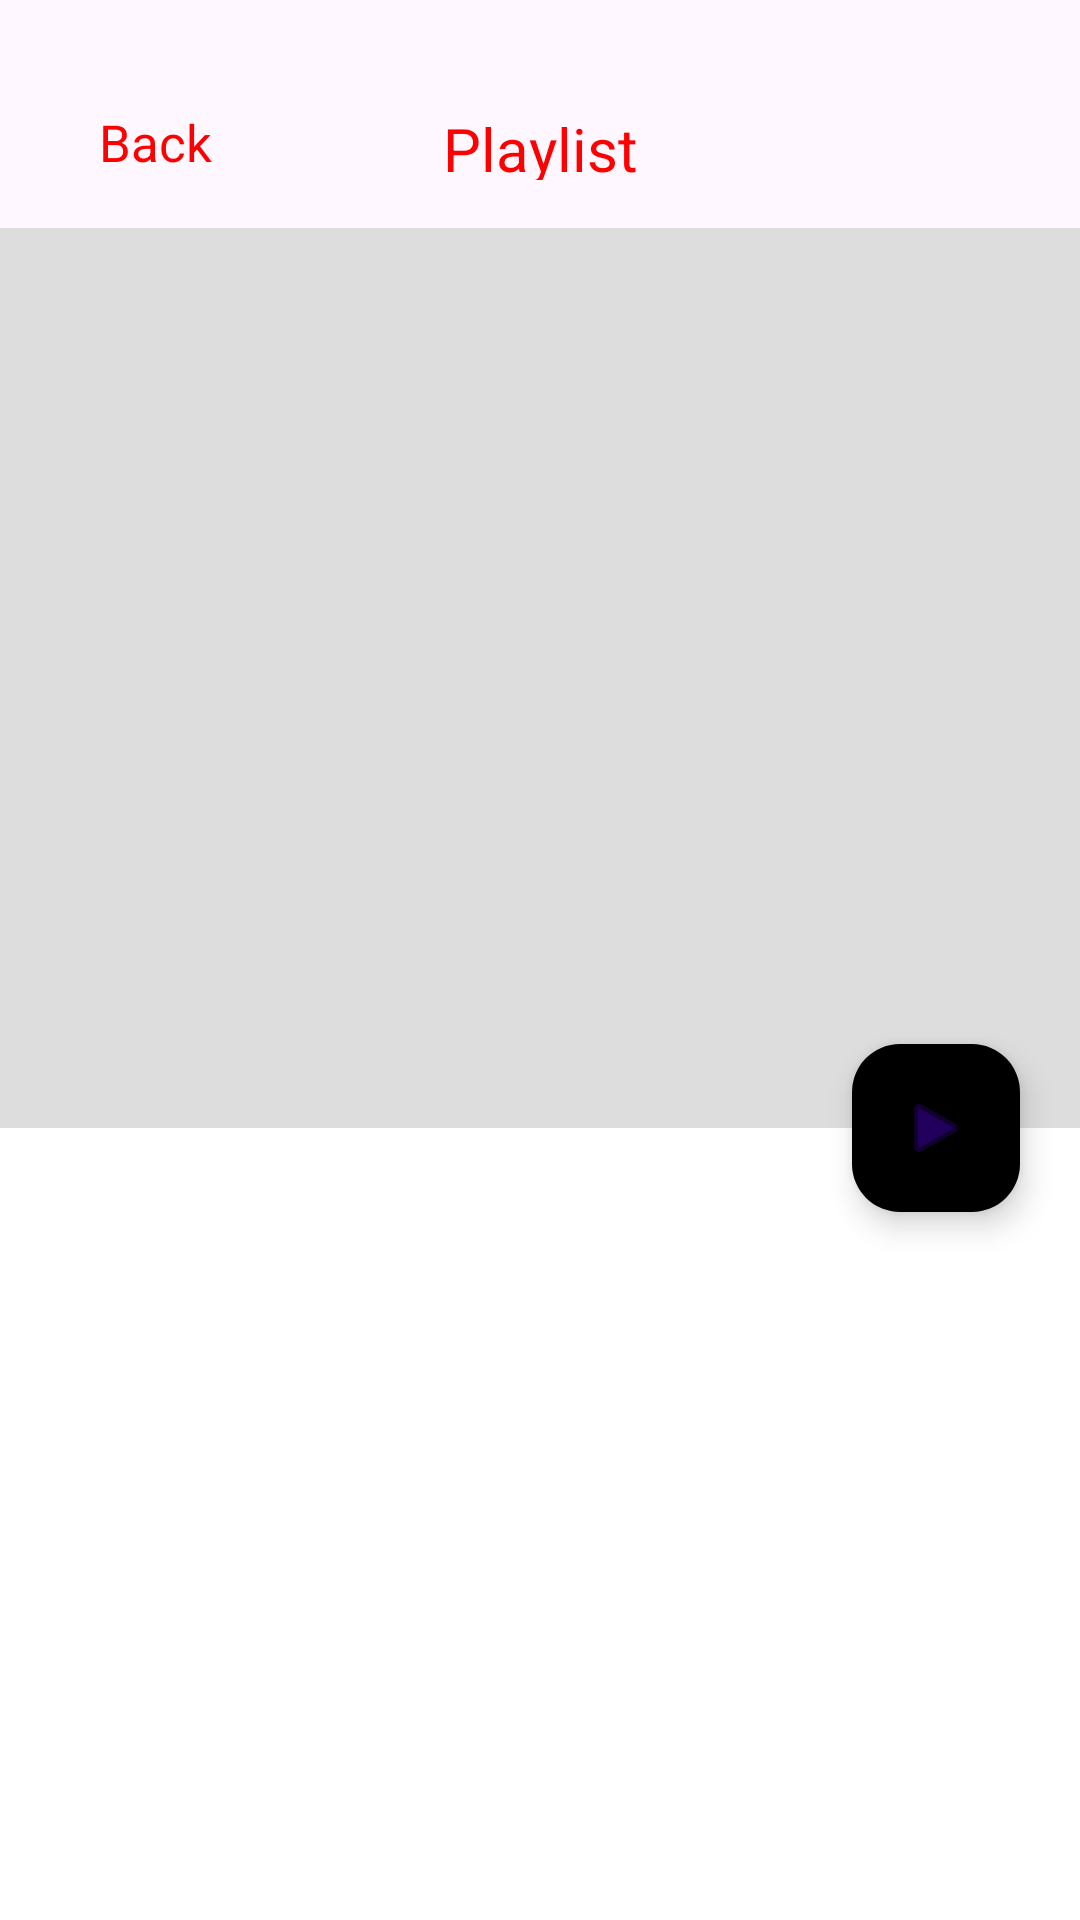

Layout XML and referenced resources for this Android screen:
<!-- AndroidManifest.xml: application theme Theme.Youtube_6month -->
<!-- res/layout/time_lay.xml -->
<?xml version="1.0" encoding="utf-8"?>
<androidx.constraintlayout.widget.ConstraintLayout xmlns:android="http://schemas.android.com/apk/res/android"
    xmlns:app="http://schemas.android.com/apk/res-auto"
    xmlns:tools="http://schemas.android.com/tools"
    android:layout_width="match_parent"
    android:layout_height="match_parent"
    tools:context=".ui.detail.DetailActivity">

    <include
        android:id="@+id/check_internet"
        layout="@layout/check_internet_layout"
        android:visibility="gone" />

    <ImageView
        android:id="@+id/img_back"
        android:layout_width="wrap_content"
        android:layout_height="wrap_content"
        android:layout_marginStart="16dp"
        android:layout_marginTop="38dp"
        android:src="@drawable/baseline_arrow_back_ios_24"
        app:layout_constraintStart_toStartOf="parent"
        app:layout_constraintTop_toTopOf="parent"
        android:contentDescription="@string/ssss" />

    <TextView
        android:layout_width="65dp"
        android:layout_height="24dp"
        android:layout_marginTop="36dp"
        android:text="@string/playlist"
        android:textColor="#FF0000"
        android:textSize="20sp"
        app:layout_constraintEnd_toEndOf="parent"
        app:layout_constraintStart_toStartOf="parent"
        app:layout_constraintTop_toTopOf="parent" />

    <TextView
        android:id="@+id/tv_back"
        android:layout_width="38dp"
        android:layout_height="22dp"
        android:layout_marginStart="33dp"
        android:layout_marginTop="36dp"
        android:text="@string/back"
        android:textColor="#FF0000"
        android:textSize="17sp"
        app:layout_constraintStart_toStartOf="parent"
        app:layout_constraintTop_toTopOf="parent" />

    <androidx.coordinatorlayout.widget.CoordinatorLayout
        android:id="@+id/content"
        android:layout_width="match_parent"
        android:layout_height="match_parent"
        android:layout_marginTop="76dp"
        android:background="@color/white"
        android:fitsSystemWindows="true"
        tools:layout_editor_absoluteX="0dp"
        tools:layout_editor_absoluteY="60dp">

        <com.google.android.material.appbar.AppBarLayout
            android:id="@+id/appbar"
            style="@style/ThemeOverlay.AppCompat.Dark.ActionBar"
            android:layout_width="match_parent"
            android:layout_height="300dp"
            android:backgroundTint="@color/white"
            android:fitsSystemWindows="true">

            <com.google.android.material.appbar.CollapsingToolbarLayout
                android:id="@+id/collapsing"
                android:layout_width="match_parent"
                android:layout_height="match_parent"
                android:background="#DDDDDD"
                android:fitsSystemWindows="true"
                app:expandedTitleMarginEnd="64dp"
                app:expandedTitleMarginStart="48dp"
                app:layout_scrollFlags="scroll|exitUntilCollapsed">

                <LinearLayout
                    android:layout_width="match_parent"
                    android:layout_height="match_parent"
                    android:orientation="vertical">

                    <TextView
                        android:id="@+id/tv_title"
                        android:layout_width="wrap_content"
                        android:layout_height="wrap_content"
                        android:layout_marginHorizontal="16dp"
                        android:layout_marginTop="24dp"
                        android:layout_marginBottom="16dp"
                        android:textColor="@color/black"
                        android:textSize="24sp"
                        android:textStyle="bold"
                        tools:text="Title" />

                    <TextView
                        android:id="@+id/tv_desc"
                        android:layout_width="wrap_content"
                        android:layout_height="wrap_content"
                        android:layout_marginHorizontal="16dp"
                        android:layout_marginBottom="16dp"
                        android:gravity="center_vertical"
                        android:textColor="@color/black"
                        android:textSize="16sp"
                        tools:text="Desc" />

                </LinearLayout>

            </com.google.android.material.appbar.CollapsingToolbarLayout>

        </com.google.android.material.appbar.AppBarLayout>

        <TextView
            android:id="@+id/tv_counter_video"
            android:layout_width="wrap_content"
            android:layout_height="wrap_content"
            android:layout_marginStart="10dp"
            android:textSize="20sp"
            android:textStyle="bold"
            app:layout_anchor="@id/appbar"
            app:layout_anchorGravity="bottom|start"
            app:layout_scrollFlags="noScroll"
            tools:text="Video Series 33" />

        <com.google.android.material.floatingactionbutton.FloatingActionButton
            android:layout_width="wrap_content"
            android:layout_height="wrap_content"
            android:layout_margin="20dp"
            android:backgroundTint="@color/rd"
            android:contentDescription="@string/fab_buttonss"
            android:tint="@color/white"
            app:layout_anchor="@id/appbar"
            app:layout_anchorGravity="bottom|right|end"
            app:srcCompat="@android:drawable/ic_media_play" />

        <androidx.recyclerview.widget.RecyclerView
            android:id="@+id/recycler_view"
            android:layout_width="match_parent"
            android:layout_height="wrap_content"
            android:nestedScrollingEnabled="false"
            app:layoutManager="androidx.recyclerview.widget.LinearLayoutManager"
            app:layout_behavior="@string/appbar_scrolling_view_behavior"
            tools:listitem="@layout/item_detail" />

    </androidx.coordinatorlayout.widget.CoordinatorLayout>

</androidx.constraintlayout.widget.ConstraintLayout>
<!-- res/layout/check_internet_layout.xml (included above) -->
<?xml version="1.0" encoding="utf-8"?>
<RelativeLayout xmlns:android="http://schemas.android.com/apk/res/android"
    android:id="@+id/fail_internet"
    android:layout_width="match_parent"
    android:layout_height="match_parent">

    <ImageView
        android:id="@+id/img_internet"
        android:layout_width="wrap_content"
        android:layout_height="wrap_content"
        android:layout_alignParentStart="true"
        android:layout_alignParentTop="true"
        android:layout_alignParentEnd="true"
        android:layout_marginTop="119dp"
        android:src="@drawable/il_internet"
        android:contentDescription="@string/todos" />

    <Button
        android:layout_width="wrap_content"
        android:layout_height="wrap_content"
        android:layout_below="@+id/img_internet"
        android:layout_alignParentStart="true"
        android:layout_alignParentEnd="true"
        android:layout_marginHorizontal="20dp"
        android:layout_marginTop="150dp"
        android:backgroundTint="#FF0000"
        android:text="@string/try_again"
        android:textAllCaps="false"
        android:textSize="24sp" />

</RelativeLayout>
<!-- res/layout/item_detail.xml (included above) -->
<?xml version="1.0" encoding="utf-8"?>
<RelativeLayout xmlns:android="http://schemas.android.com/apk/res/android"
    xmlns:app="http://schemas.android.com/apk/res-auto"
    xmlns:tools="http://schemas.android.com/tools"
    android:layout_width="match_parent"
    android:layout_height="wrap_content"
    android:paddingStart="16dp"
    android:paddingTop="16dp"
    tools:ignore="RtlSymmetry">

    <androidx.cardview.widget.CardView
        android:id="@+id/cv_image"
        android:layout_width="170dp"
        android:layout_height="120dp"
        app:cardCornerRadius="15dp">

        <ImageView
            android:id="@+id/image"
            android:layout_width="match_parent"
            android:layout_height="match_parent"
            android:layout_alignParentStart="true"
            android:layout_alignParentTop="true"
            android:layout_alignParentEnd="true"
            android:background="@drawable/image_round"
            android:contentDescription="@string/todo"
            android:scaleType="centerCrop"
            tools:src="@drawable/img_1" />

    </androidx.cardview.widget.CardView>

    <TextView
        android:id="@+id/title_tv"
        android:layout_width="wrap_content"
        android:layout_height="wrap_content"
        android:layout_marginStart="10dp"
        android:layout_marginTop="20dp"
        android:layout_toEndOf="@+id/cv_image"
        android:textColor="@color/black"
        android:textSize="16sp"
        android:textStyle="bold"
        tools:text="this is a title" />

    <TextView
        android:id="@+id/duration_tv"
        android:layout_width="wrap_content"
        android:layout_height="wrap_content"
        android:layout_below="@+id/title_tv"
        android:layout_marginStart="10dp"
        android:layout_marginBottom="62dp"
        android:layout_toEndOf="@+id/cv_image"
        android:textSize="12sp"
        tools:text="30:30" />

</RelativeLayout>
<!-- resources referenced by this layout -->
<resources>
  <!-- drawable image_round (drawable) -->
  <?xml version="1.0" encoding="utf-8"?>
  <shape xmlns:android="http://schemas.android.com/apk/res/android"
      android:shape="rectangle">
  
      <corners android:radius="10dp" />
      <padding android:top="1dp" />
      <padding android:bottom="1dp" />
      <padding android:left="1dp" />
      <padding android:right="1dp" />
      <solid android:color="@android:color/transparent" />
  
  </shape>
  <string name="back">Back</string>
  <string name="fab_buttonss">FAB button</string>
  <string name="playlist">Playlist</string>
  <string name="ssss">TODO</string>
  <string name="todo">TODO</string>
  <string name="todos">TODO</string>
  <string name="try_again">Try again</string>
  <style name="Theme.Youtube_6month" parent="Base.Theme.Youtube_6month" />
  <style name="Base.Theme.Youtube_6month" parent="Theme.Material3.DayNight.NoActionBar">
          
          <item name="colorPrimary">@color/rd</item>
          <item name="colorPrimaryVariant">@color/rd</item>
          <item name="colorOnPrimary">@color/white</item>
          
          <item name="colorSecondary">@color/teal_200</item>
          <item name="colorSecondaryVariant">@color/teal_700</item>
          <item name="colorOnSecondary">@color/black</item>
          
          <item name="android:statusBarColor">?attr/colorPrimaryVariant</item>
          
      </style>
  <!-- not gathered from this repository: default colours our renderer supplied (Android Studio template values) -->
  <color name="teal_200">#FF03DAC5</color>
  <color name="teal_700">#FF018786</color>
  <color name="black">#FF000000</color>
  <color name="white">#FFFFFFFF</color>
</resources>
